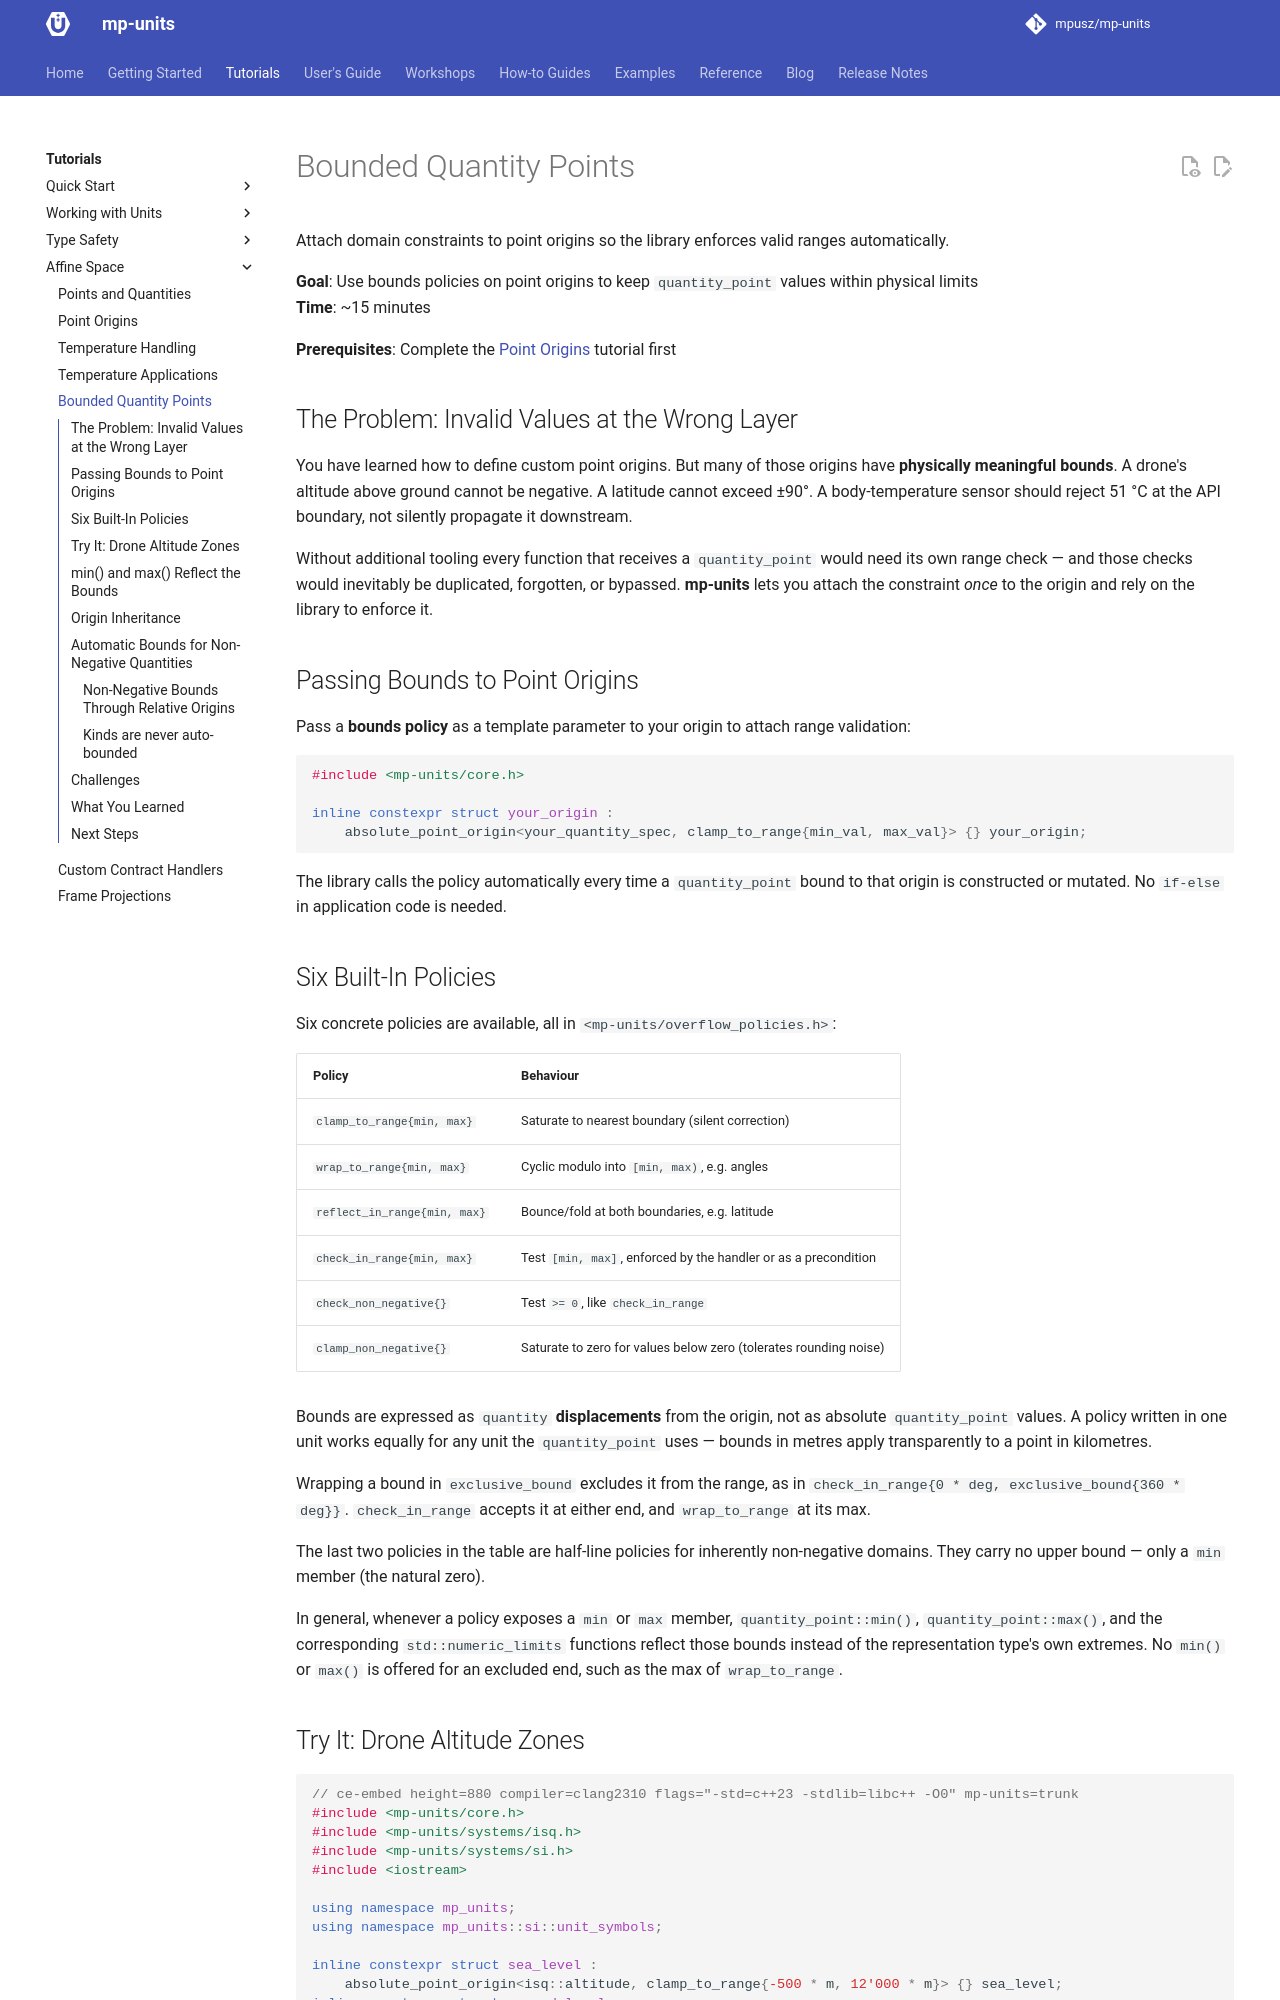

repository: mpusz/mp-units · page: HEAD/tutorials/affine_space/bounded_quantity_points/index.html · generator: mkdocs

# Bounded Quantity Points

Attach domain constraints to point origins so the library enforces valid ranges automatically.

**Goal**: Use bounds policies on point origins to keep `quantity_point` values within
physical limits  
**Time**: ~15 minutes

**Prerequisites**: Complete the [Point Origins](point_origins.md) tutorial first

## The Problem: Invalid Values at the Wrong Layer

You have learned how to define custom point origins. But many of those origins have
**physically meaningful bounds**. A drone's altitude above ground cannot be negative.
A latitude cannot exceed ±90°. A body-temperature sensor should reject 51 °C at the
API boundary, not silently propagate it downstream.

Without additional tooling every function that receives a `quantity_point` would need
its own range check — and those checks would inevitably be duplicated, forgotten, or
bypassed. **mp-units** lets you attach the constraint _once_ to the origin and rely on
the library to enforce it.

## Passing Bounds to Point Origins

Pass a **bounds policy** as a template parameter to your origin
to attach range validation:

```cpp
// snippet-template: none (pseudo-code: your_quantity_spec, min_val, max_val placeholders)
#include <mp-units/core.h>

inline constexpr struct your_origin :
    absolute_point_origin<your_quantity_spec, clamp_to_range{min_val, max_val}> {} your_origin;
```

The library calls the policy automatically every time a `quantity_point` bound to that
origin is constructed or mutated. No `if-else` in application code is needed.

## Six Built-In Policies

Six concrete policies are available, all in `<mp-units/overflow_policies.h>`:

| Policy                       | Behaviour                                                         |
|------------------------------|-------------------------------------------------------------------|
| `clamp_to_range{min, max}`   | Saturate to nearest boundary (silent correction)                  |
| `wrap_to_range{min, max}`    | Cyclic modulo into `[min, max)`, e.g. angles                      |
| `reflect_in_range{min, max}` | Bounce/fold at both boundaries, e.g. latitude                     |
| `check_in_range{min, max}`   | Test `[min, max]`, enforced by the handler or as a precondition  |
| `check_non_negative{}`       | Test `>= 0`, like `check_in_range`                                |
| `clamp_non_negative{}`       | Saturate to zero for values below zero (tolerates rounding noise) |

Bounds are expressed as `quantity` **displacements** from the origin, not as absolute
`quantity_point` values. A policy written in one unit works equally for any unit the
`quantity_point` uses — bounds in metres apply transparently to a point in kilometres.

Wrapping a bound in `exclusive_bound` excludes it from the range, as in
`check_in_range{0 * deg, exclusive_bound{360 * deg}}`. `check_in_range` accepts it at
either end, and `wrap_to_range` at its max.

The last two policies in the table are half-line policies for inherently non-negative
domains. They carry no upper bound — only a `min` member (the natural zero).

In general, whenever a policy exposes a `min` or `max` member, `quantity_point::min()`,
`quantity_point::max()`, and the corresponding `std::numeric_limits` functions reflect
those bounds instead of the representation type's own extremes. No `min()` or `max()` is
offered for an excluded end, such as the max of `wrap_to_range`.
